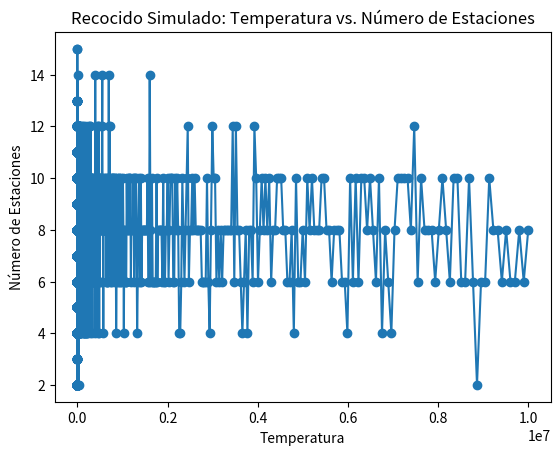

Source code (Python):
import random
import math
import time
import copy
import matplotlib.pyplot as plt

cobertura_distritos = {
    1: [1, 2, 4, 5],
    2: [1, 2, 3, 5, 6],
    3: [2, 3, 6, 7],
    4: [1, 4, 5, 8, 10, 11],
    5: [1, 2, 4, 5, 6, 8],
    6: [2, 3, 5, 6, 7, 8, 9],
    7: [3, 6, 7, 9, 13],
    8: [4, 5, 6, 8, 9, 11, 12],
    9: [6, 7, 8, 9, 12, 13],
    10: [4, 10, 11, 14],
    11: [4, 8, 10, 11, 12, 14],
    12: [8, 9, 11, 12, 13, 15],
    13: [7, 9, 12, 13, 15, 16],
    14: [10, 11, 14, 15],
    15: [12, 13, 14, 15, 16],
    16: [13, 15, 16]
}

temperaturas = []
num_estaciones = []

def distritosSinEstacion(dicc):
    return (set(cobertura_distritos.keys()) - set(dicc.keys()))

def conversionDiccionarioLista(dicc):
    lista_resultante = []

    for lista_valor in dicc.values():
        lista_resultante.extend(lista_valor)

    return(lista_resultante)

def generarSolucion(solucion_actual):
    nueva_solucion = copy.deepcopy(solucion_actual)
    distrito = random.choice(list(cobertura_distritos.keys()))
    if distrito in nueva_solucion:
        nueva_solucion.pop(distrito)
    else:
        nueva_solucion[distrito] = cobertura_distritos[distrito]

    return nueva_solucion

def recocidoSimulado():
    temperatura = 10000000
    epsilon = 0.000001
    alpha = 0.99

    solucion_actual = {}
    distritos_iniciales = random.randint(1, 16)
    for _ in range(distritos_iniciales):
        distrito = random.randint(1, 16)
        solucion_actual[distrito] = cobertura_distritos[distrito]

    inicio_tiempo = time.time()

    while temperatura > epsilon:
        for _ in range(30):

            siguiente_solucion = generarSolucion(solucion_actual)

            distritos_cubiertos_sa = conversionDiccionarioLista(solucion_actual)
            distritos_cubiertos_ss = conversionDiccionarioLista(siguiente_solucion)
            distritos_no_cubiertos_sa = 16 - len(set(distritos_cubiertos_sa))
            distritos_no_cubiertos_ss = 16 - len(set(distritos_cubiertos_ss))

            delta = (len(siguiente_solucion)*0.001 + distritos_no_cubiertos_ss) - (len(solucion_actual)*0.001 + distritos_no_cubiertos_sa)
            
            if delta < 0 or random.uniform(0, 1) < math.exp(-delta / temperatura):
                solucion_actual = siguiente_solucion

        num_estaciones.append(len(siguiente_solucion))
        temperaturas.append(temperatura)
        temperatura *= alpha

    tiempo_transcurrido = time.time() - inicio_tiempo
    print(f"Tiempo de ejecución: {tiempo_transcurrido} segundos")

    return solucion_actual

resultado = recocidoSimulado()

print("Solución Final:")
print(f"Número de estaciones necesarias: {len(resultado)}")
for clave, valor in resultado.items():
    print(f"La estación del distrito {clave} cubre los distritos {cobertura_distritos[clave]}")

plt.plot(temperaturas, num_estaciones, 'o-')
plt.title('Recocido Simulado: Temperatura vs. Número de Estaciones')
plt.xlabel('Temperatura')
plt.ylabel('Número de Estaciones')
plt.show()
